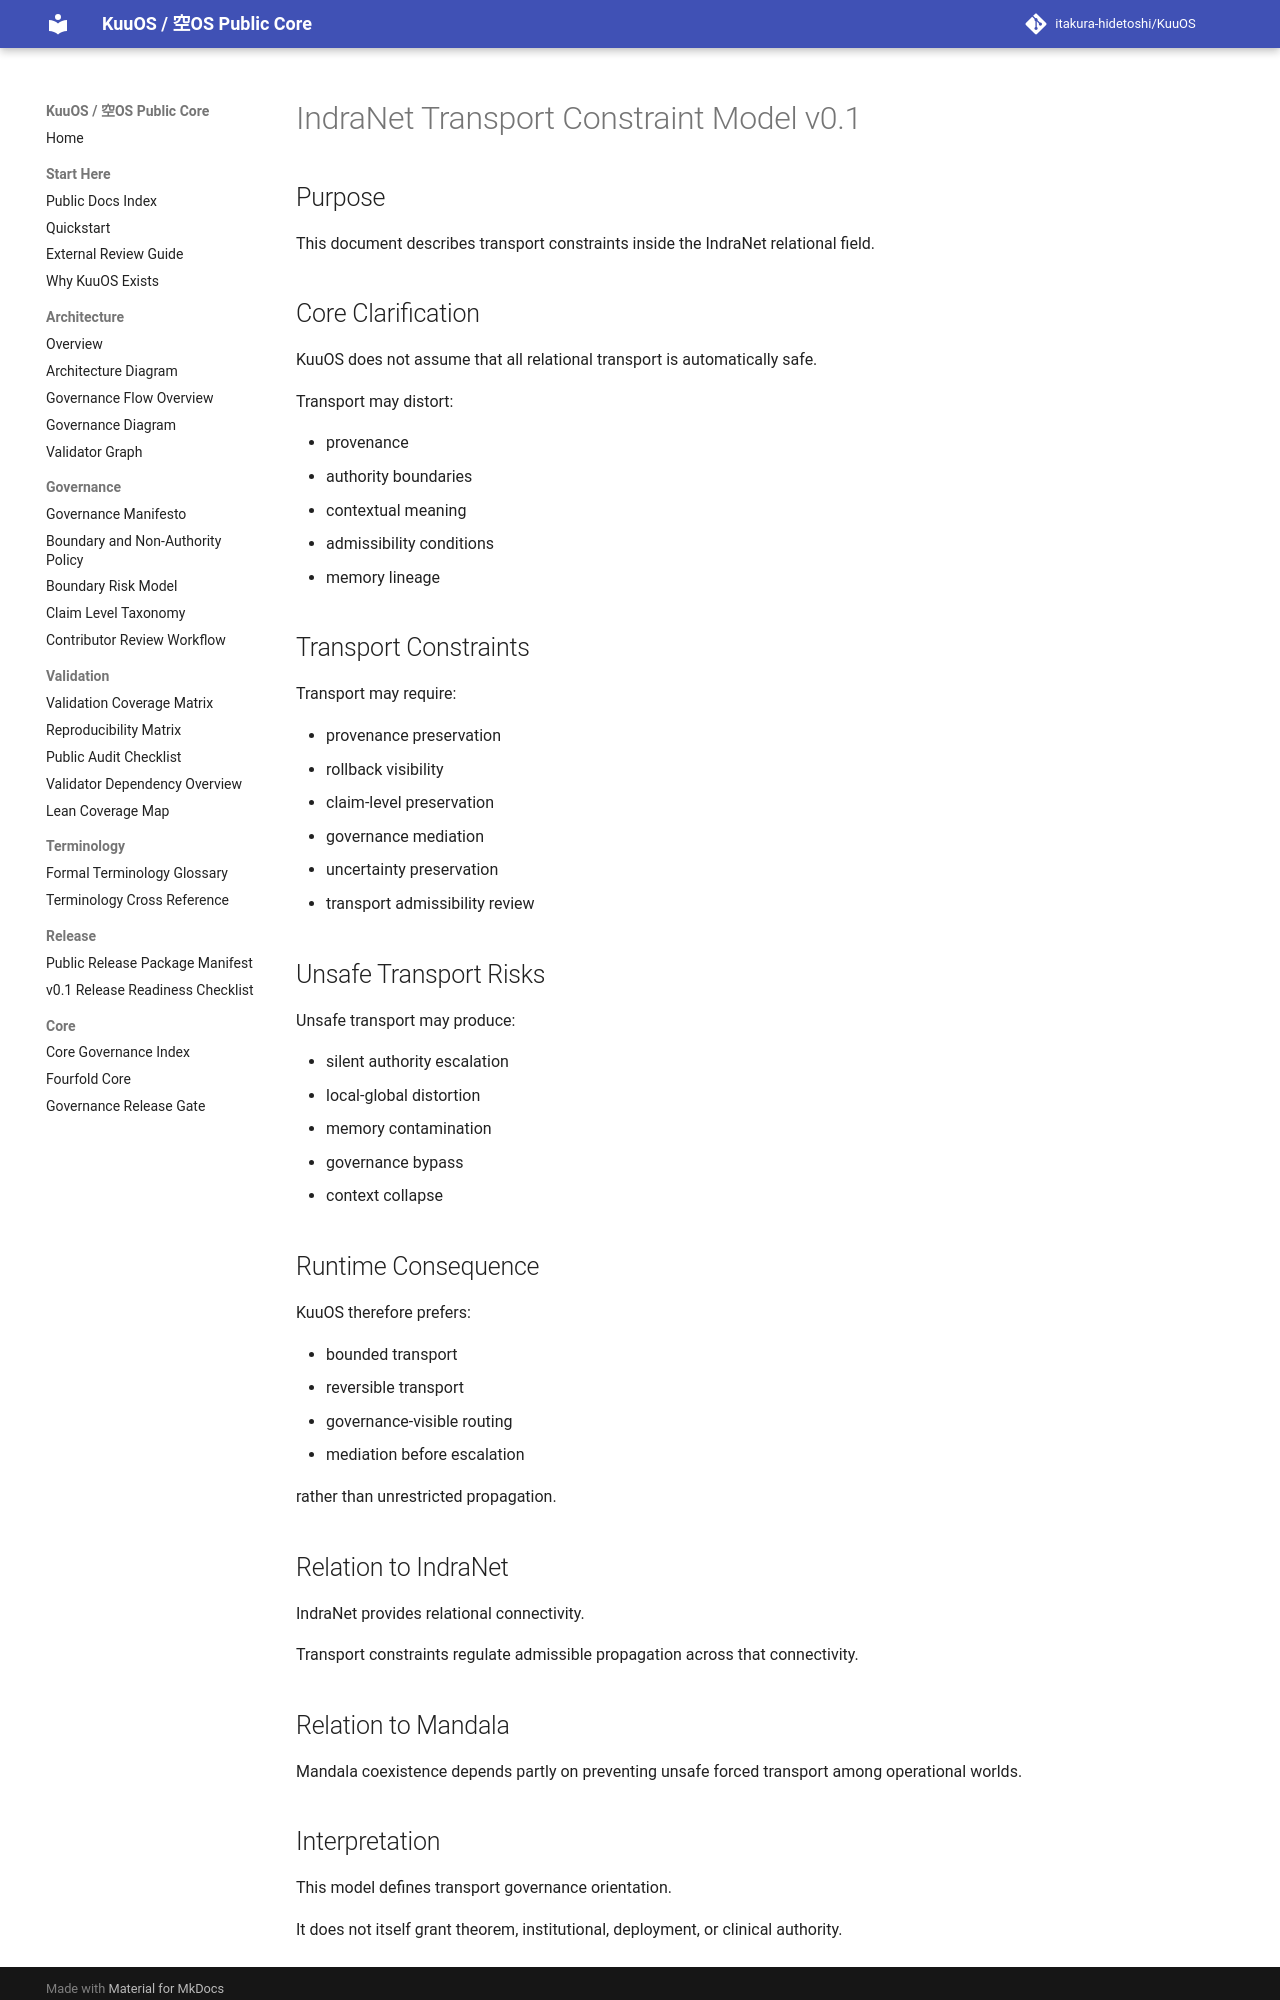

repository: itakura-hidetoshi/KuuOS · page: INDRANET_TRANSPORT_CONSTRAINT_MODEL_v0_1/index.html · generator: mkdocs

# IndraNet Transport Constraint Model v0.1

## Purpose

This document describes transport constraints inside the IndraNet relational field.

## Core Clarification

KuuOS does not assume that all relational transport is automatically safe.

Transport may distort:

- provenance
- authority boundaries
- contextual meaning
- admissibility conditions
- memory lineage

## Transport Constraints

Transport may require:

- provenance preservation
- rollback visibility
- claim-level preservation
- governance mediation
- uncertainty preservation
- transport admissibility review

## Unsafe Transport Risks

Unsafe transport may produce:

- silent authority escalation
- local-global distortion
- memory contamination
- governance bypass
- context collapse

## Runtime Consequence

KuuOS therefore prefers:

- bounded transport
- reversible transport
- governance-visible routing
- mediation before escalation

rather than unrestricted propagation.

## Relation to IndraNet

IndraNet provides relational connectivity.

Transport constraints regulate admissible propagation across that connectivity.

## Relation to Mandala

Mandala coexistence depends partly on preventing unsafe forced transport among operational worlds.
